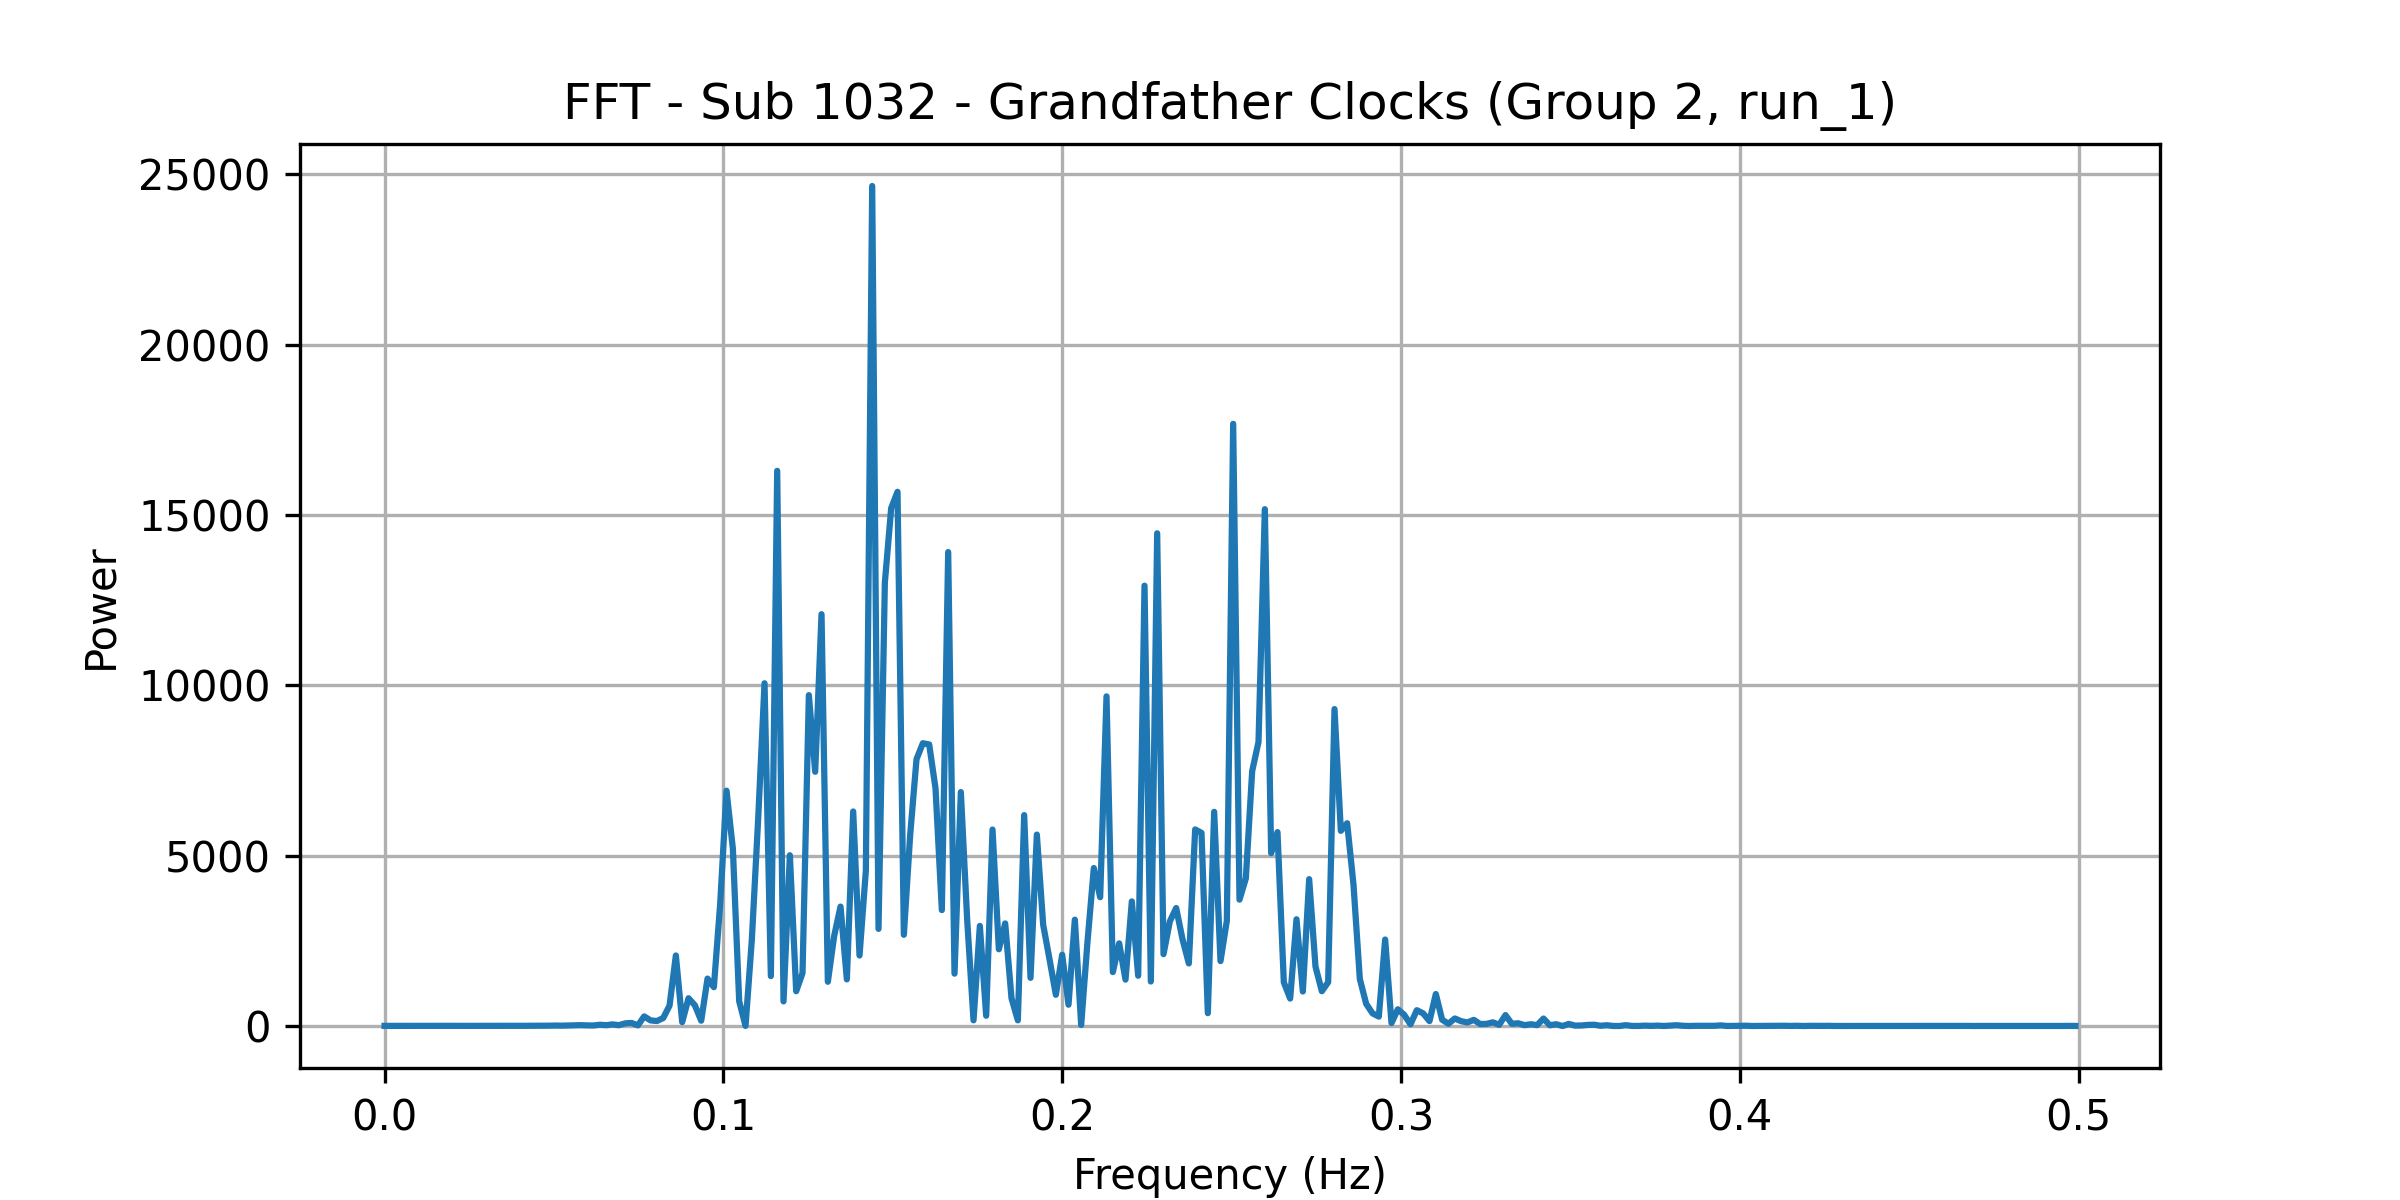

The file beside this chart, header and first rows:
frequency, power
0.0, 3.759
0.001869, 4.095
0.003738, 4.152
0.005607, 3.466
0.007477, 4.018
0.009346, 3.714
0.01121, 4.043
0.01308, 4.524
0.01495, 4.947
0.01682, 4.725
0.01869, 5.107
0.02056, 3.882
0.02243, 4.759
0.0243, 4.306
0.02617, 4.874
0.02804, 5.355
0.02991, 5.999
0.03178, 4.995
0.03364, 6.319
0.03551, 5.84
0.03738, 8.534
0.03925, 5.906
0.04112, 6.218
0.04299, 6.6
0.04486, 9.134
0.04673, 7.526
0.0486, 9.294
0.05047, 13.23
0.05234, 10.3
0.05421, 15.06
0.05607, 21.29
0.05794, 24.74
0.05981, 17.98
0.06168, 15.62
0.06355, 36.71
0.06542, 23.85
0.06729, 47.37
0.06916, 23.9
0.07103, 77.49
0.0729, 90.06
0.07477, 18.96
0.07664, 281.9
0.0785, 165.1
0.08037, 145.5
0.08224, 234.3
0.08411, 597.5
0.08598, 2071
0.08785, 114.3
0.08972, 815.8
0.09159, 609.9
0.09346, 155.5
0.09533, 1392
0.0972, 1141
0.09907, 3591
0.1009, 6907
0.1028, 5206
0.1047, 726.9
0.1065, 2.969
0.1084, 2542
0.1103, 6091
... 208 more rows
